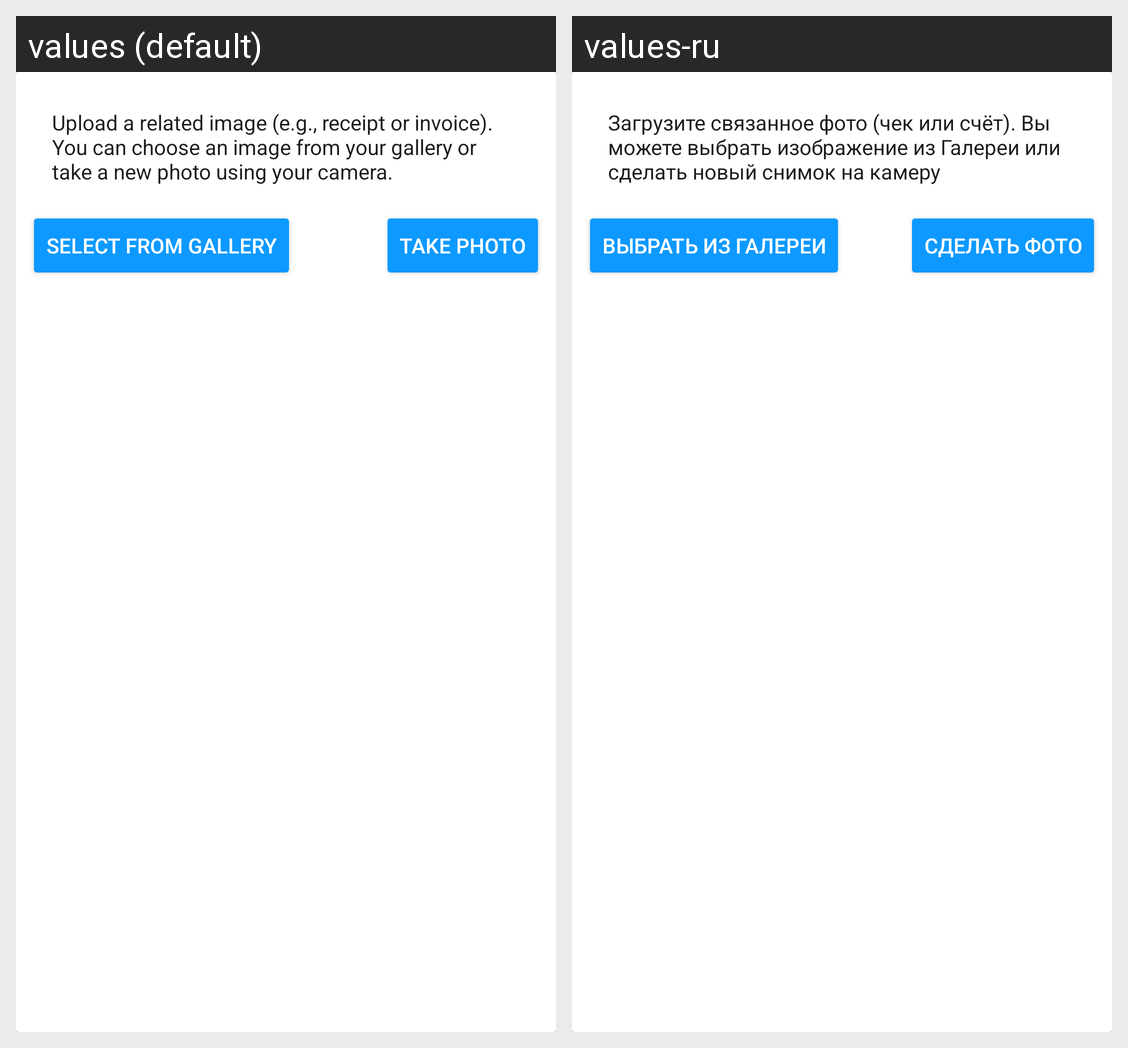

Translations of the strings shown on this Android screen, per locale in the grid:
Android screen res/layout/dialog_fragment_image_selection.xml rendered under 2 locales, left to right: values (default), values-ru. Device: Nexus 5 (rendered at 1080×1920; each locale shown at half size, 540×960, under a caption strip naming it); theme Theme.Austrom.
Strings drawn on this screen, with the default value and each locale's value (text and hints the layout hard-codes, and strings that could not be matched under every locale, appear in the picture but are not listed):

transaction_image_selection
  values: Upload a related image (e.g., receipt or invoice). You can choose an image from your gallery or take a new photo using your camera.
  values-ru: Загрузите связанное фото (чек или счёт). Вы можете выбрать изображение из Галереи или сделать новый снимок на камеру

select_from_gallery
  values: Select From Gallery
  values-ru: Выбрать из Галереи

take_photo
  values: Take Photo
  values-ru: Сделать Фото
